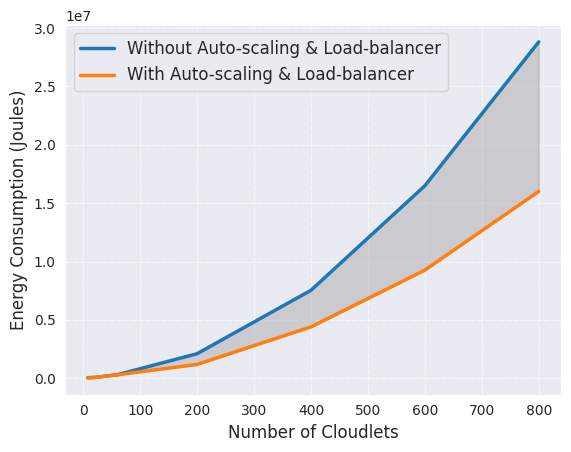

Here is the Python script that generated this plot:
import seaborn as sns
import numpy as np
import matplotlib.pyplot as plt

# Without load-balancer
x = np.array([8, 20, 60, 200, 400, 600, 800])
y = np.array([47124, 64251, 301132, 2101757, 7537060, 16491575, 28817240])

# With load-balancer
x1 = np.array([8, 20, 60, 200, 400, 600, 800])
y1 = np.array([25337, 64251, 293164, 1182974, 4397304, 9263742, 16008984])

sns.set_style("dark")
sns.set_palette("tab10")
plt.grid(color='white', linestyle='-.', linewidth=0.5)  # Add grid pattern

plt.plot(x, y, label='Without Auto-scaling & Load-balancer', color='tab:blue', linewidth=2.5)
plt.plot(x1, y1, label='With Auto-scaling & Load-balancer', color='tab:orange', linewidth=2.5)

# Fill the area between the two lines with grey color
plt.fill_between(x, y, y1, color='gray', alpha=0.3)

plt.xlabel("Number of Cloudlets", fontsize=12)
plt.ylabel("Energy Consumption (Joules)", fontsize=12)
plt.legend(loc='upper left', fontsize=12)
plt.xticks(fontsize=10)
plt.yticks(fontsize=10)

plt.show()


